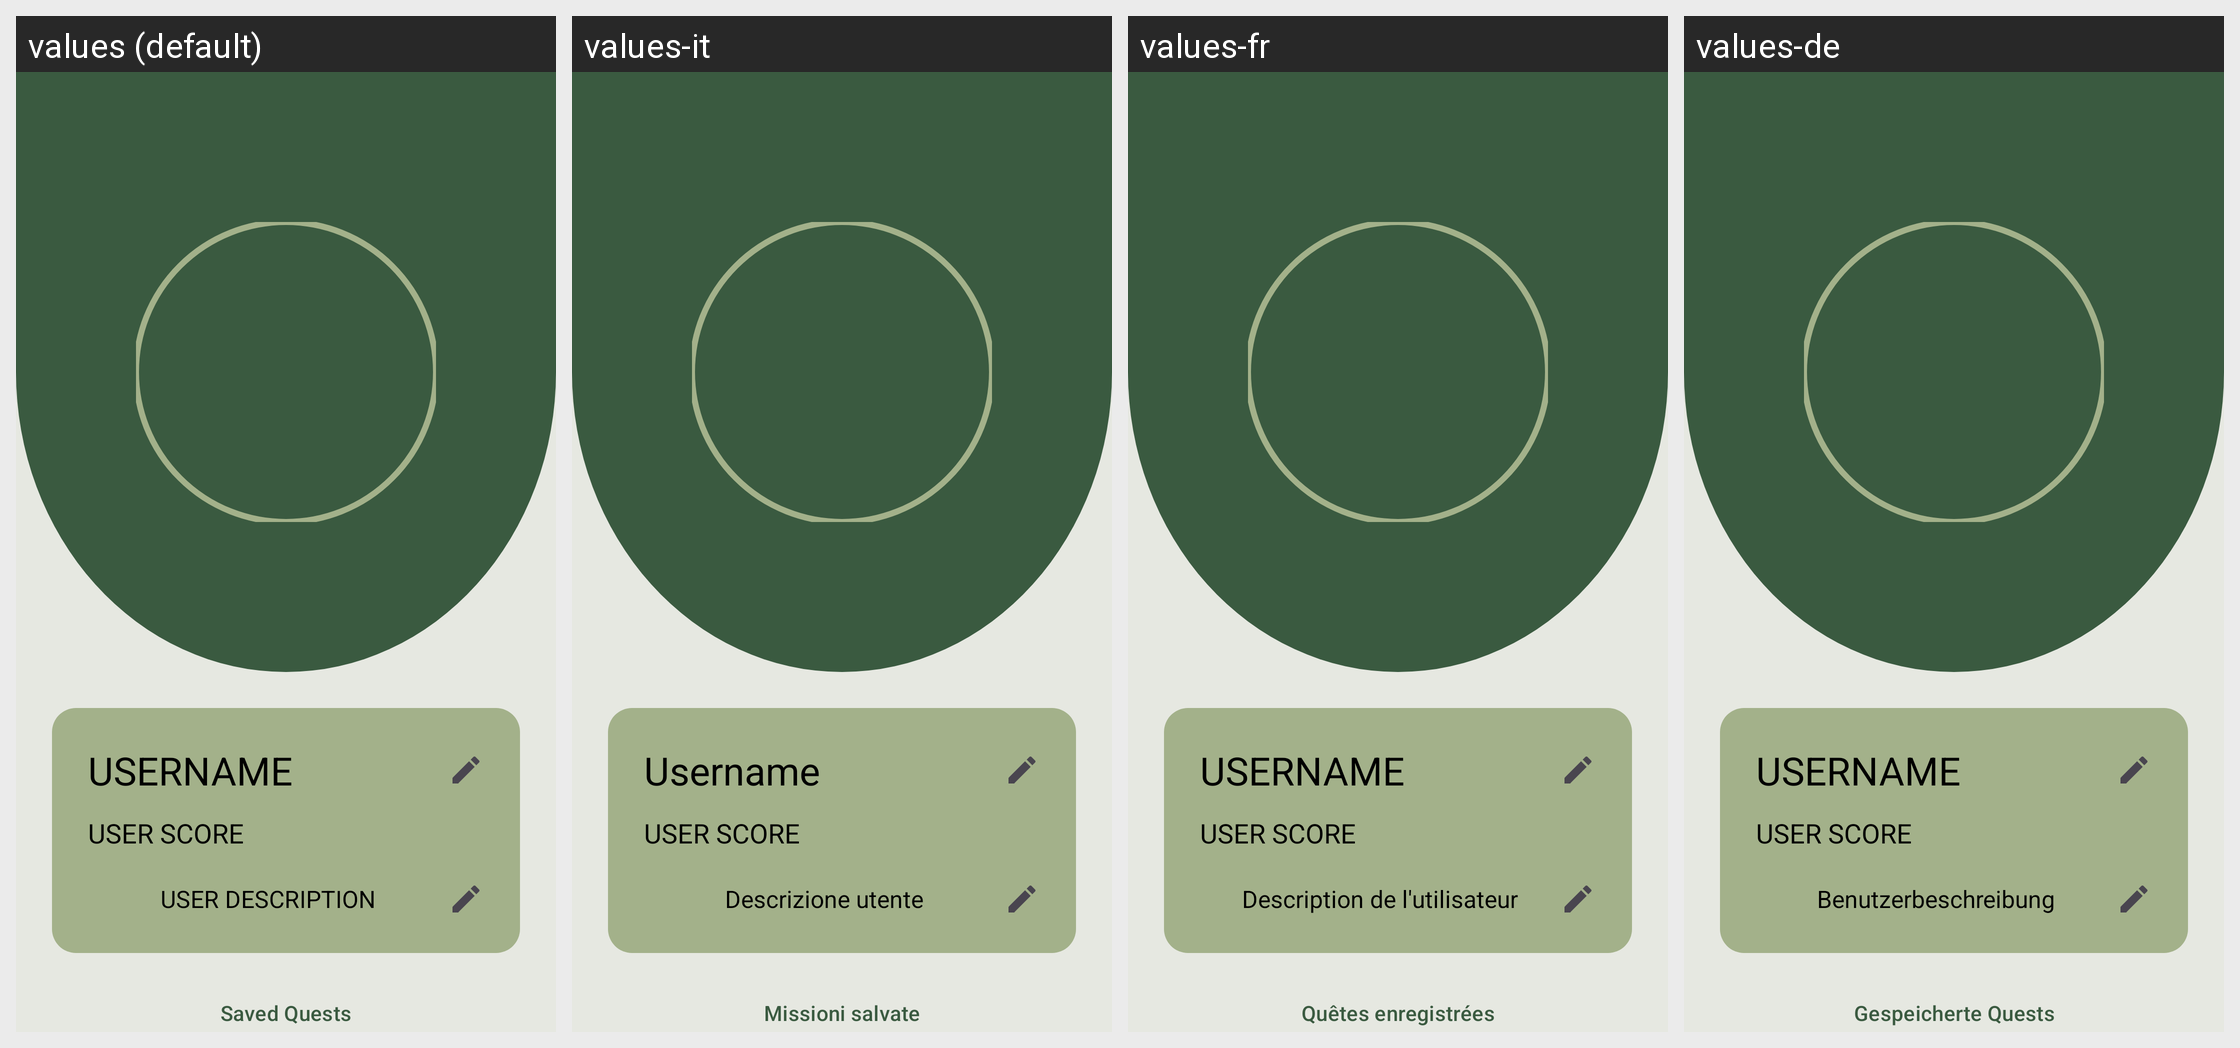

For this localized Android screen grid, give each drawn string resource with its value in every locale shown.
Android screen res/layout/fragment_personal_profile.xml rendered under 4 locales, left to right: values (default), values-it, values-fr, values-de. Device: Nexus 5 (rendered at 1080×1920; each locale shown at half size, 540×960, under a caption strip naming it); theme Theme.QuestMaster.
Strings drawn on this screen, with the default value and each locale's value (text and hints the layout hard-codes, and strings that could not be matched under every locale, appear in the picture but are not listed):

username
  values: USERNAME
  values-it: Username
  values-fr: USERNAME  [not translated; the default value is used]
  values-de: USERNAME  [not translated; the default value is used]

user_score
  values: USER SCORE
  values-it: USER SCORE  [not translated; the default value is used]
  values-fr: USER SCORE  [not translated; the default value is used]
  values-de: USER SCORE  [not translated; the default value is used]

user_description
  values: USER DESCRIPTION
  values-it: Descrizione utente
  values-fr: Description de l'utilisateur
  values-de: Benutzerbeschreibung

saved_quests
  values: Saved Quests
  values-it: Missioni salvate
  values-fr: Quêtes enregistrées
  values-de: Gespeicherte Quests
